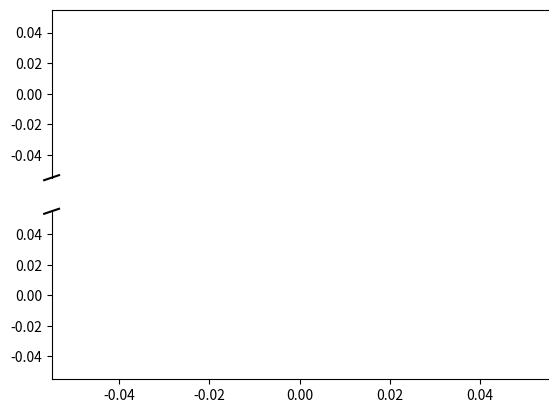

Reproduce this figure in Python. (Note: this script raises an exception after producing the figure.)
#!/usr/bin/env python3
# -*- coding: utf-8 -*-
"""
Created on Fri Feb 19 10:48:19 2021

@author: simon
"""

import pandas as pd
import numpy as np
def profile_plot(clock_angle, season, mlt, path, axis1, axis2):
    mlat= np.linspace(49, 81, 50)
    colors= ['C0', 'C1', 'C2']
    store= pd.HDFStore(path, mode='r')
    key= 'Profile'
    if season!='':
        key+= f'_{season}'
    if mlt!='':
        key+=f'_{mlt}'
    if clock_angle!='':
        key+= f'_Clock:{clock_angle}'
    df= store.select(key=key)
    store.close()
    if clock_angle=='':
        columns= [str(title)+'_Current_East' for title in mlat]
        east_pos= df.Jet_BY== 'East_pos'
        east_neg= df.Jet_BY== 'East_neg'
        west_pos= df.Jet_BY== 'West_pos'
        west_neg= df.Jet_BY== 'West_neg'
        #Eastward pos
        East= np.concatenate([axis1.plot(mlat, Curr, 
                                         color=color, label=f"IMF BY: +{round(BY, 3)}") for BY, Curr, color in zip(df.BY_GSM[east_pos].values, 
                                                                                    df.loc[east_pos, columns].values,colors)])
        #Eastward neg
        East= np.append(East, np.concatenate([axis1.plot(mlat, Curr, 
                                                         color=color, label=f"IMF BY: {round(BY, 3)}", 
                                                         linestyle='--') for BY, Curr, color in zip(df.BY_GSM[east_neg].values, 
                                                                                    df.loc[east_neg, columns].values,colors)]))
        #Westward pos
        West= np.concatenate([axis2.plot(mlat, Curr, 
                                         color=color, label=f"IMF BY: +{round(BY, 3)}") for BY, Curr, color in zip(df.BY_GSM[west_pos].values, 
                                                                                    df.loc[west_pos, columns].values,colors)])
        #Westward neg
        West= np.append(West, np.concatenate([axis2.plot(mlat, Curr, 
                                                         color=color, label=f"IMF BY: {round(BY, 3)}", 
                                                         linestyle='--') for BY, Curr, color in zip(df.BY_GSM[west_neg].values, 
                                                                                    df.loc[west_neg, columns].values,colors)]))        
        return East, West
    else:
        columns= [str(title)+'_Current_East' for title in mlat]
        east= df.Jet=='East'
        west= df.Jet=='West'
        #Eastward
        East= axis1.plot(mlat, df.loc[east, columns].values.flatten(), color=colors[0], label='East')
        #Westward
        West= axis2.plot(mlat, df.loc[west, columns].values.flatten(), color=colors[0], label='West')

        
        return East, West
    
    
    


if __name__== '__main__':
    import matplotlib.pyplot as plt
    fig= plt.figure()
    gs= fig.add_gridspec(2, 1)
    ax= fig.add_subplot(gs[0])
    ax2=fig.add_subplot(gs[1])
    #Setting up broken subplots
    d = .015
    ax.set_xticks([])
    ax.spines['bottom'].set_visible(False)
    ax2.spines['top'].set_visible(False)
    ax.spines['right'].set_visible(False)
    ax2.spines['right'].set_visible(False)
    ax.tick_params(labeltop=False)  # don't put tick labels at the top
    ax2.xaxis.tick_bottom()
    kwargs = dict(transform=ax.transAxes, color='k', clip_on=False)
    ax.plot((-d, +d), (-d, +d), **kwargs)        # top-left diagonal
    kwargs.update(transform=ax2.transAxes)  # switch to the bottom axes
    ax2.plot((-d, +d), (1 - d, 1 + d), **kwargs)  # bottom-left diagonal
    season=''
    mlt='12'
    clock_angle='180'
    plots= np.concatenate(profile_plot(clock_angle, season, mlt, './Plotting_Data/SECS_Visualisation.hdf5', ax, ax2))
    handels, labels= ax.get_legend_handles_labels()
    handels2, labels2= ax2.get_legend_handles_labels()
    # ax.legend(handels+handels2, labels+labels2, loc='upper left')
    ax.legend(loc='upper left')

    ax.set_ylabel('Eastward Profile')
    ax2.set_ylabel('Westward Profile')